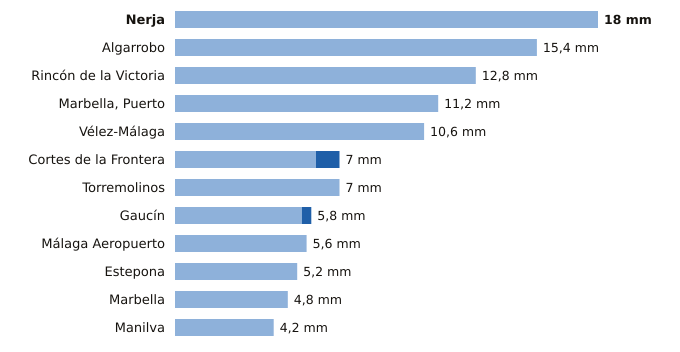

The file beside this chart, header and first rows:
estacion, provincia, indicativo, mm_6_dias_anteriores, mm_hoy, mm_7_dias, horas_de_hoy
Nerja, Málaga, 6213X, 18.0, 0.0, 18.0, 19
Algarrobo, Málaga, 6201X, 15.4, 0.0, 15.4, 19
Rincón de la Victoria, Málaga, 6175X, 12.8, 0.0, 12.8, 19
Marbella, Puerto, Málaga, 6076X, 11.2, 0.0, 11.2, 19
Vélez-Málaga, Málaga, 6199X, 10.6, 0.0, 10.6, 20
Cortes de la Frontera, Málaga, 6040X, 6.0, 1.0, 7.0, 20
Torremolinos, Málaga, 6088X, 7.0, 0.0, 7.0, 19
Gaucín, Málaga, 6050X, 5.4, 0.4, 5.8, 19
Málaga Aeropuerto, Málaga, 6155A, 5.6, 0.0, 5.6, 20
Estepona, Málaga, 6058I, 5.2, 0.0, 5.2, 20
Marbella, Málaga, 6083X, 4.8, 0.0, 4.8, 20
Manilva, Málaga, 6057X, 4.2, 0.0, 4.2, 19
